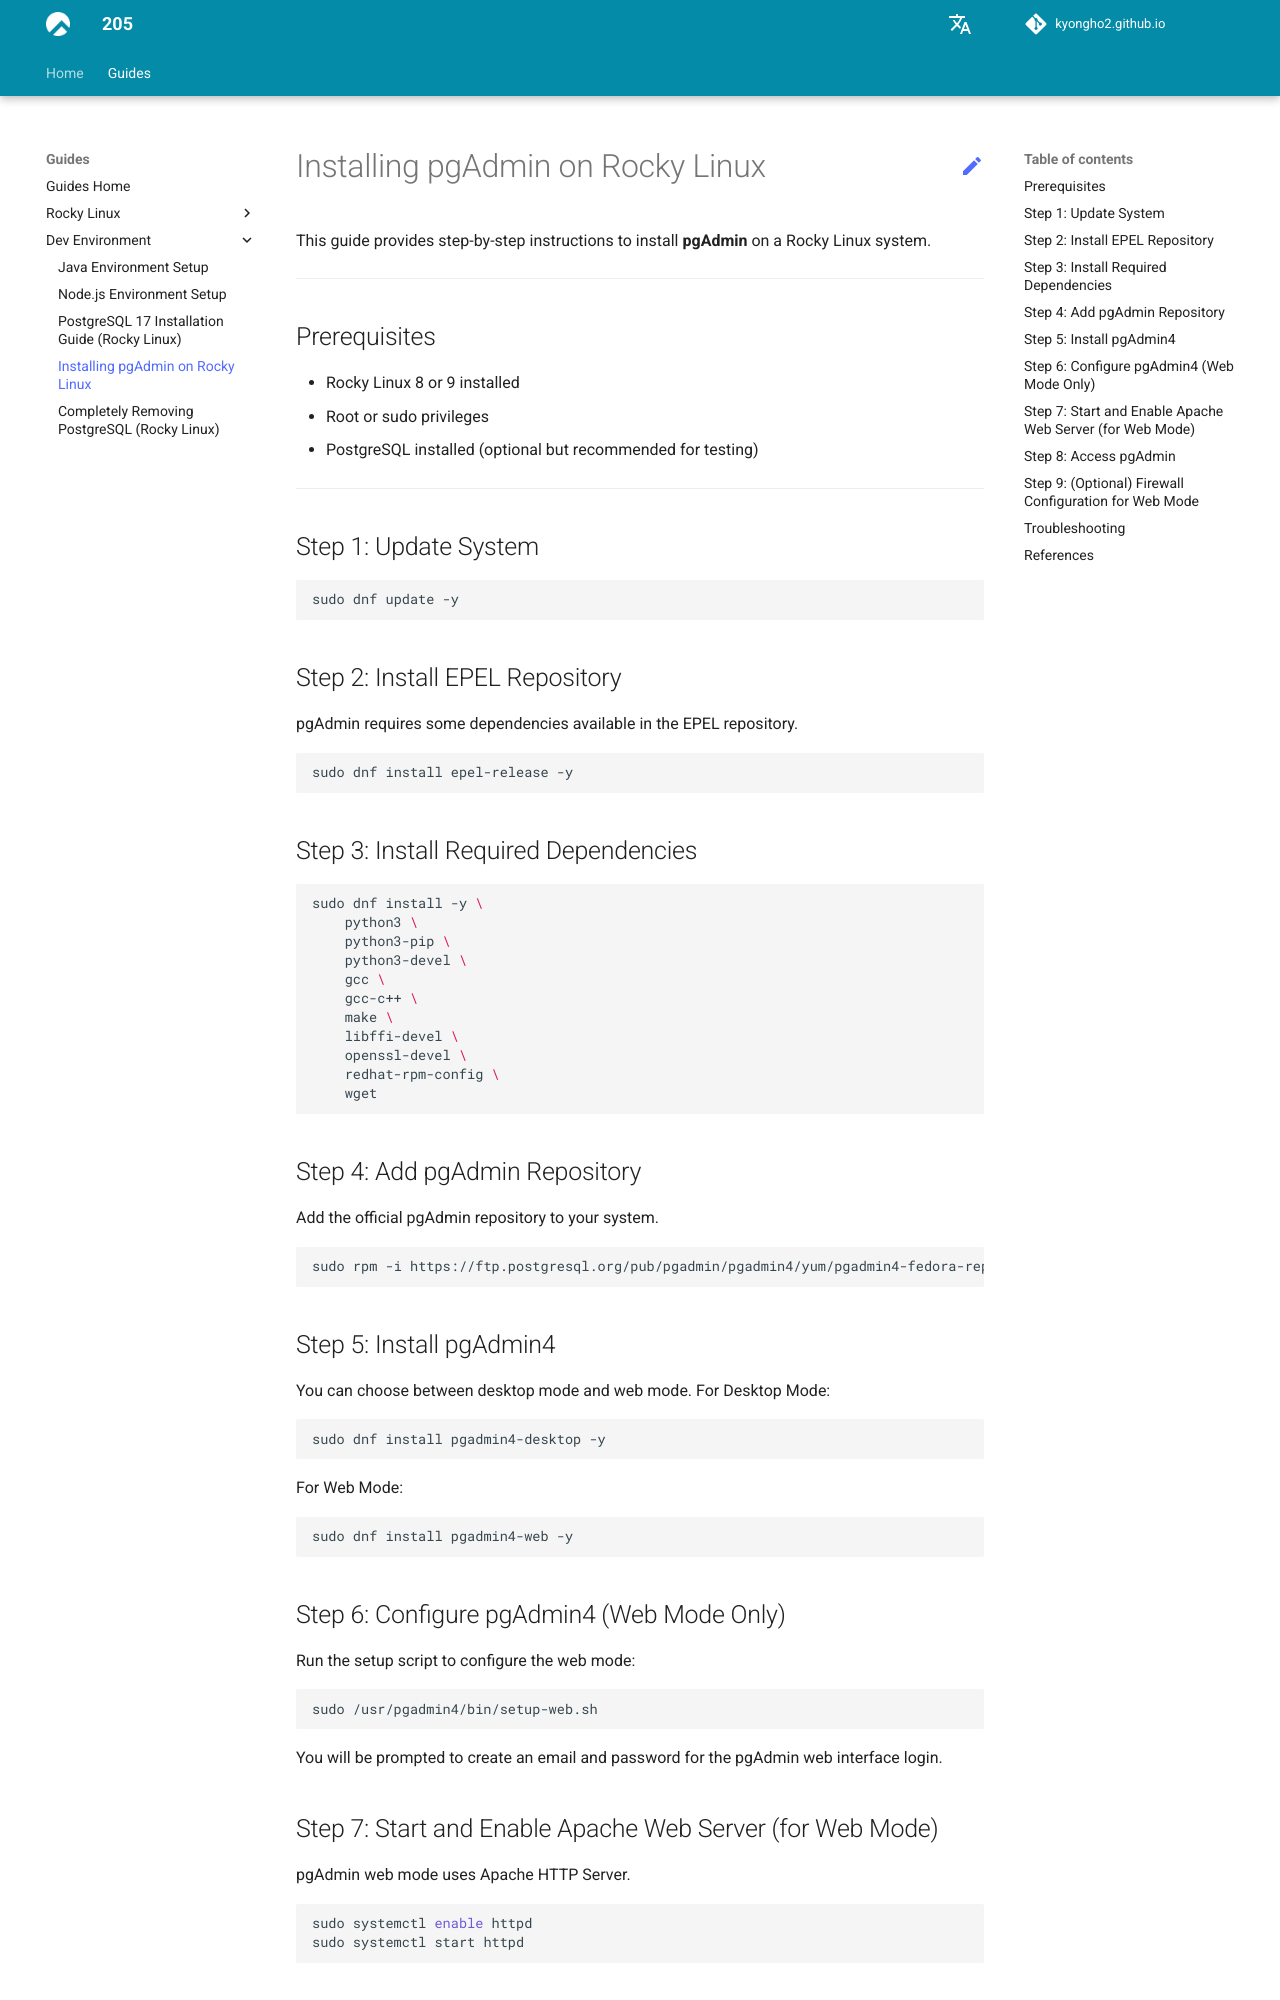

repository: kyongho2/kyongho2.github.io · page: guides/dev-env/postgresql-pgadmin-install/index.html · generator: mkdocs

# Installing pgAdmin on Rocky Linux

This guide provides step-by-step instructions to install **pgAdmin** on a Rocky Linux system.

---

## Prerequisites

- Rocky Linux 8 or 9 installed  
- Root or sudo privileges  
- PostgreSQL installed (optional but recommended for testing)  

---

## Step 1: Update System

```bash
sudo dnf update -y
```

## Step 2: Install EPEL Repository

pgAdmin requires some dependencies available in the EPEL repository.

```bash
sudo dnf install epel-release -y
```

## Step 3: Install Required Dependencies

```bash
sudo dnf install -y \
    python3 \
    python3-pip \
    python3-devel \
    gcc \
    gcc-c++ \
    make \
    libffi-devel \
    openssl-devel \
    redhat-rpm-config \
    wget
```

## Step 4: Add pgAdmin Repository

Add the official pgAdmin repository to your system.

```bash
sudo rpm -i https://ftp.postgresql.org/pub/pgadmin/pgadmin4/yum/pgadmin4-fedora-repo-2-1.noarch.rpm
```

## Step 5: Install pgAdmin4

You can choose between desktop mode and web mode.
For Desktop Mode:

```bash
sudo dnf install pgadmin4-desktop -y
```

For Web Mode:

```bash
sudo dnf install pgadmin4-web -y
```

## Step 6: Configure pgAdmin4 (Web Mode Only)

Run the setup script to configure the web mode:

```bash
sudo /usr/pgadmin4/bin/setup-web.sh
```

You will be prompted to create an email and password for the pgAdmin web interface login.

## Step 7: Start and Enable Apache Web Server (for Web Mode)

pgAdmin web mode uses Apache HTTP Server.

```bash
sudo systemctl enable httpd
sudo systemctl start httpd
```
